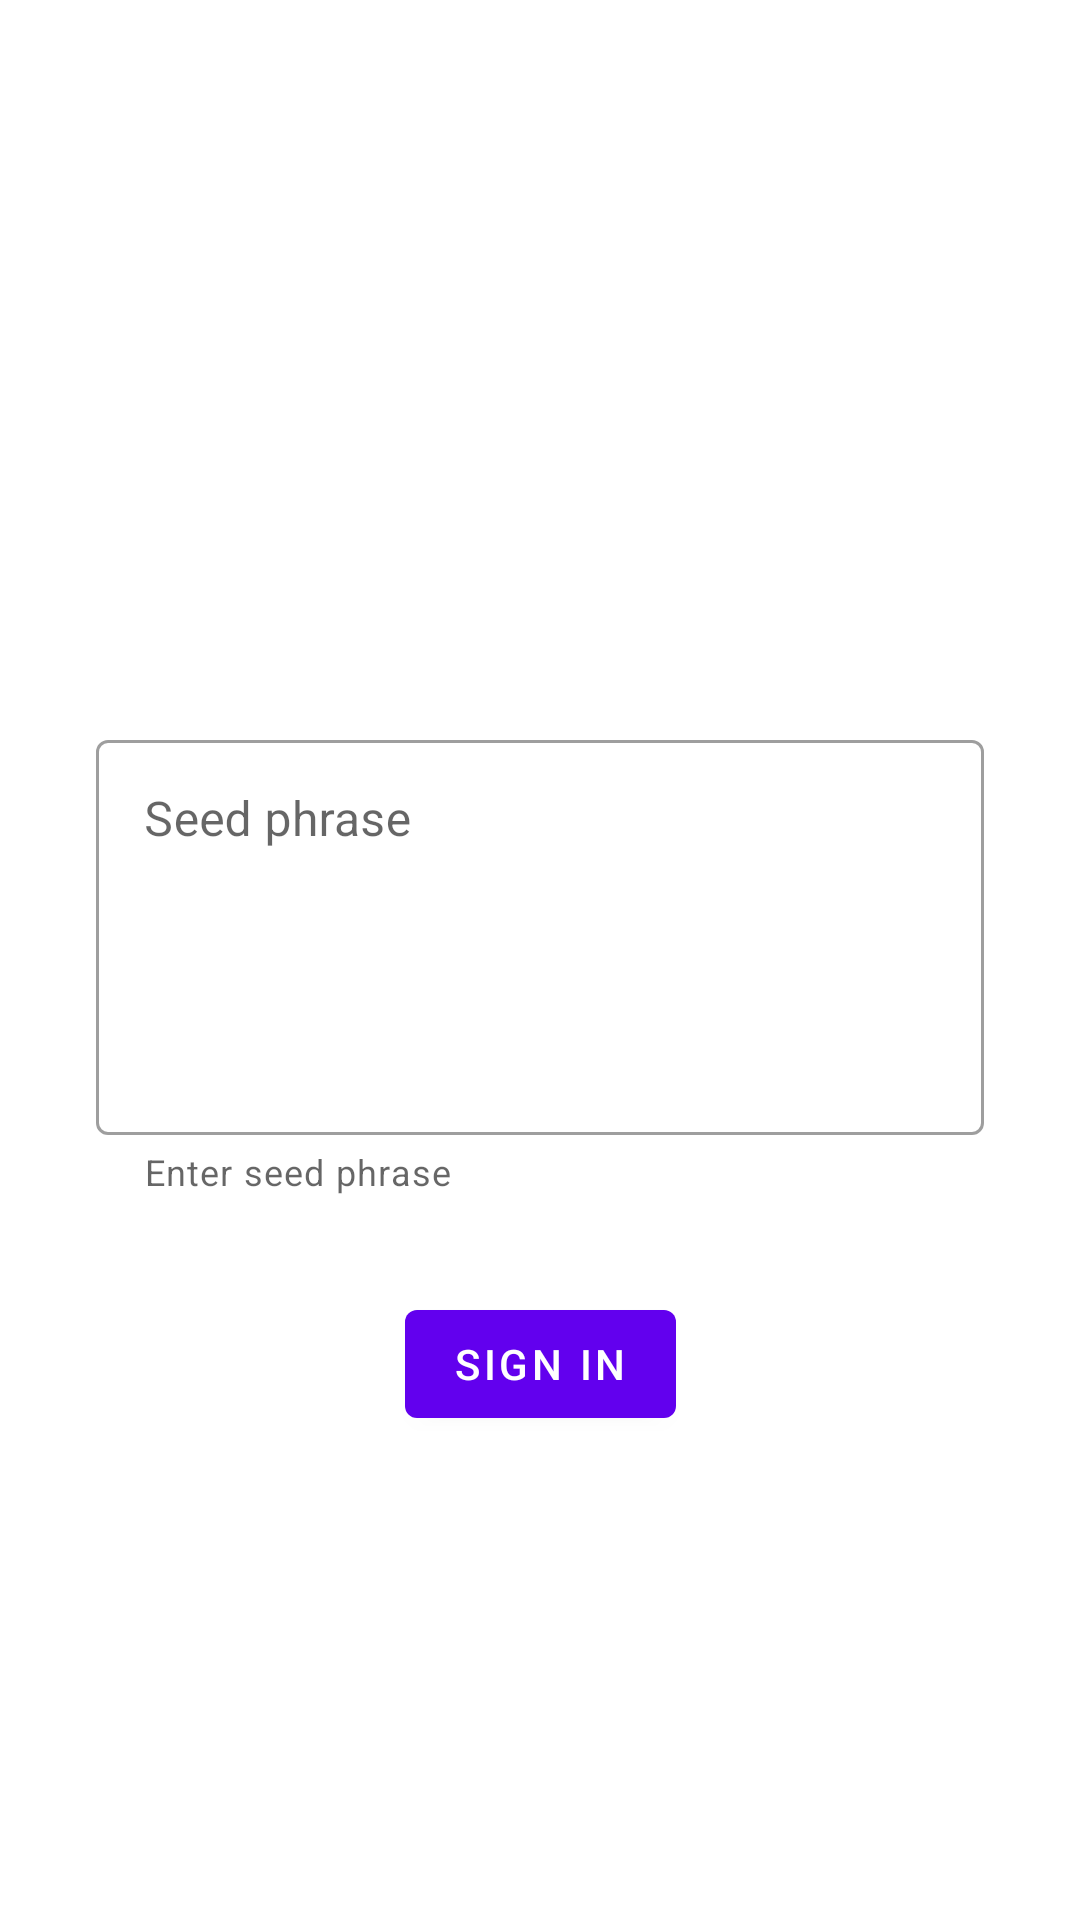

The Android layout XML behind this screen, and the referenced resources:
<!-- AndroidManifest.xml: application theme Theme.P2PTestExercise -->
<!-- res/layout/login_screen.xml -->
<?xml version="1.0" encoding="utf-8"?>
<androidx.constraintlayout.widget.ConstraintLayout xmlns:android="http://schemas.android.com/apk/res/android"
    xmlns:app="http://schemas.android.com/apk/res-auto"
    android:layout_width="match_parent"
    android:layout_height="match_parent">

    <com.google.android.material.textfield.TextInputLayout
        android:id="@+id/pass_input_layout"
        style="@style/Widget.MaterialComponents.TextInputLayout.OutlinedBox"
        android:layout_width="0dp"
        android:layout_height="wrap_content"
        android:layout_marginStart="32dp"
        android:layout_marginEnd="32dp"
        android:hint="@string/seed_phrase"
        app:helperText="@string/seed_phrase_hint"
        app:helperTextEnabled="true"
        app:hintEnabled="true"
        app:layout_constraintBottom_toBottomOf="parent"
        app:layout_constraintEnd_toEndOf="parent"
        app:layout_constraintStart_toStartOf="parent"
        app:layout_constraintTop_toTopOf="parent">

        <com.google.android.material.textfield.TextInputEditText
            android:id="@+id/pass_edit_text"
            android:layout_width="match_parent"
            android:layout_height="wrap_content"
            android:gravity="top|start"
            android:inputType="textMultiLine"
            android:maxLines="8"
            android:minLines="5"
            android:scrollbars="vertical" />
    </com.google.android.material.textfield.TextInputLayout>

    
    <com.google.android.material.button.MaterialButton
        android:id="@+id/sign_in_button"
        android:layout_width="wrap_content"
        android:layout_height="wrap_content"
        android:layout_marginTop="32dp"
        android:text="@string/sign_in"
        app:layout_constraintEnd_toEndOf="parent"
        app:layout_constraintStart_toStartOf="parent"
        app:layout_constraintTop_toBottomOf="@id/pass_input_layout" />

</androidx.constraintlayout.widget.ConstraintLayout>
<!-- resources referenced by this layout -->
<resources>
  <string name="seed_phrase">Seed phrase</string>
  <string name="seed_phrase_hint">Enter seed phrase</string>
  <string name="sign_in">Sign in</string>
  <style name="Theme.P2PTestExercise" parent="Theme.MaterialComponents.DayNight.DarkActionBar">
          
          <item name="colorPrimary">@color/purple_500</item>
          <item name="colorPrimaryVariant">@color/purple_700</item>
          <item name="colorOnPrimary">@color/white</item>
          
          <item name="colorSecondary">@color/teal_200</item>
          <item name="colorSecondaryVariant">@color/teal_700</item>
          <item name="colorOnSecondary">@color/black</item>
          
          <item name="android:statusBarColor" tools:targetApi="l">?attr/colorPrimaryVariant</item>
          
      </style>
  <!-- not gathered from this repository: default colours our renderer supplied (Android Studio template values) -->
  <color name="purple_500">#FF6200EE</color>
  <color name="purple_700">#FF3700B3</color>
  <color name="teal_200">#FF03DAC5</color>
  <color name="teal_700">#FF018786</color>
  <color name="black">#FF000000</color>
  <color name="white">#FFFFFFFF</color>
</resources>
